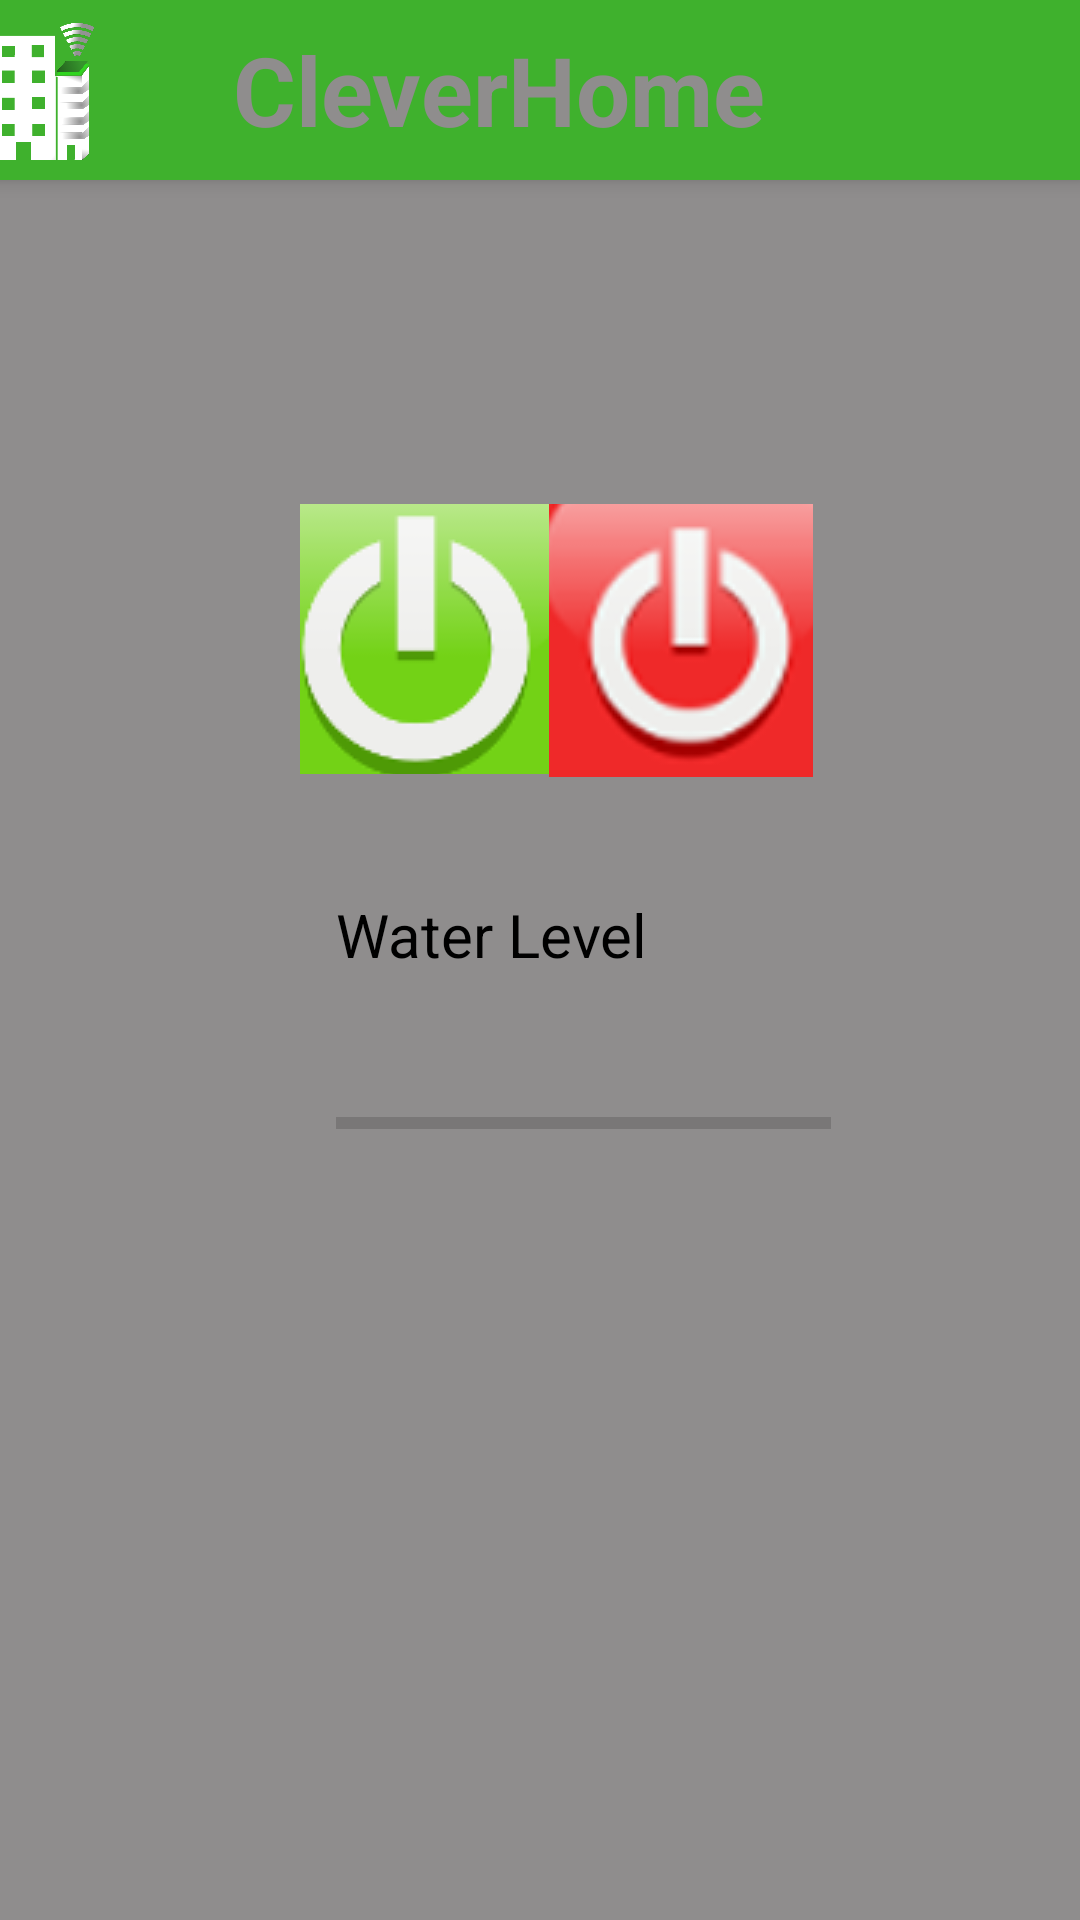

Reconstruct the res/layout file that produces this screen, plus the resources it refers to.
<!-- AndroidManifest.xml: application theme AppTheme -->
<!-- res/layout/activity_ducha.xml -->
<?xml version="1.0" encoding="utf-8"?>
<android.support.constraint.ConstraintLayout xmlns:android="http://schemas.android.com/apk/res/android"
    xmlns:app="http://schemas.android.com/apk/res-auto"
    xmlns:tools="http://schemas.android.com/tools"
    android:layout_width="match_parent"
    android:layout_height="match_parent"
    android:background="@color/colorAccent"
    tools:context="com.beta.pc.cleverhome.DuchaActivity">

    <include
        android:id="@+id/toolbar"
        layout="@layout/tool_bar"

        android:layout_width="388dp"
        android:layout_height="60dp"
        app:layout_constraintEnd_toEndOf="parent"
        app:layout_constraintTop_toTopOf="parent" />

    <android.support.constraint.ConstraintLayout
        android:id="@+id/constraintLayout"
        android:layout_width="358dp"
        android:layout_height="410dp"
        android:layout_marginStart="12dp"
        android:layout_marginTop="48dp"
        android:background="@android:color/transparent"
        app:layout_constraintStart_toStartOf="parent"
        app:layout_constraintTop_toBottomOf="@+id/toolbar">

        <ProgressBar
            android:id="@+id/progressBar2"
            style="?android:attr/progressBarStyleHorizontal"
            android:layout_width="165dp"
            android:layout_height="43dp"
            android:layout_marginStart="100dp"
            android:layout_marginTop="28dp"
            app:layout_constraintStart_toStartOf="parent"
            app:layout_constraintTop_toBottomOf="@+id/textView3" />

        <TextView
            android:id="@+id/textView3"
            android:layout_width="wrap_content"
            android:layout_height="wrap_content"
            android:layout_marginStart="100dp"
            android:layout_marginTop="40dp"
            android:text="Water Level"
            android:textColor="@android:color/background_dark"
            android:textSize="20sp"
            app:layout_constraintStart_toStartOf="parent"
            app:layout_constraintTop_toBottomOf="@+id/imageButton" />

        <ImageButton
            android:id="@+id/imageButton"
            android:layout_width="83dp"
            android:layout_height="90dp"
            android:layout_marginStart="88dp"
            android:layout_marginTop="60dp"
            app:layout_constraintStart_toStartOf="parent"
            app:layout_constraintTop_toTopOf="parent"
            app:srcCompat="@drawable/_onbutton" />

        <ImageButton
            android:id="@+id/imageButton2"
            android:layout_width="88dp"
            android:layout_height="91dp"
            android:layout_marginTop="60dp"
            app:layout_constraintStart_toEndOf="@+id/imageButton"
            app:layout_constraintTop_toTopOf="parent"
            app:srcCompat="@drawable/off_button" />

    </android.support.constraint.ConstraintLayout>

</android.support.constraint.ConstraintLayout>
<!-- res/layout/tool_bar.xml (included above) -->
<?xml version="1.0" encoding="utf-8"?>
<android.support.v7.widget.Toolbar
    xmlns:android="http://schemas.android.com/apk/res/android"
    android:layout_width="match_parent" android:layout_height="wrap_content"
    android:background="@color/colorPrimary"
    android:elevation="4dp"
    >

<ImageView
    android:src="@drawable/logo"
    android:layout_width="55dp"
    android:layout_height="55dp" />

        <TextView
            android:layout_width="wrap_content"
            android:layout_height="wrap_content"
            android:text="@string/app_name2"
            android:layout_gravity="center"
            android:id="@+id/toolbar_title"
            android:textStyle="bold"
            android:textSize="32dp"
            android:textColor="@color/colorAccent"/>


</android.support.v7.widget.Toolbar>
<!-- resources referenced by this layout -->
<resources>
  <color name="colorAccent">#8f8d8d</color>
  <color name="colorPrimary">#3fb12d</color>
  <!-- drawable _onbutton: png bitmap (drawable, 7927 bytes) -->
  <!-- drawable logo: png bitmap (drawable, 46484 bytes) -->
  <!-- drawable off_button: png bitmap (drawable, 12854 bytes) -->
  <string name="app_name2">CleverHome</string>
  <style name="AppTheme" parent="Theme.AppCompat.Light.DarkActionBar">
          <item name="colorPrimary">@color/colorPrimary</item>
          <item name="colorPrimaryDark">@color/colorPrimaryDark</item>
          <item name="colorAccent">@color/colorAccent</item>
  
          <item name="windowNoTitle">true</item>
          <item name="windowActionBar">false</item>
      </style>
  <color name="colorPrimaryDark">#b1b7b2</color>
</resources>
